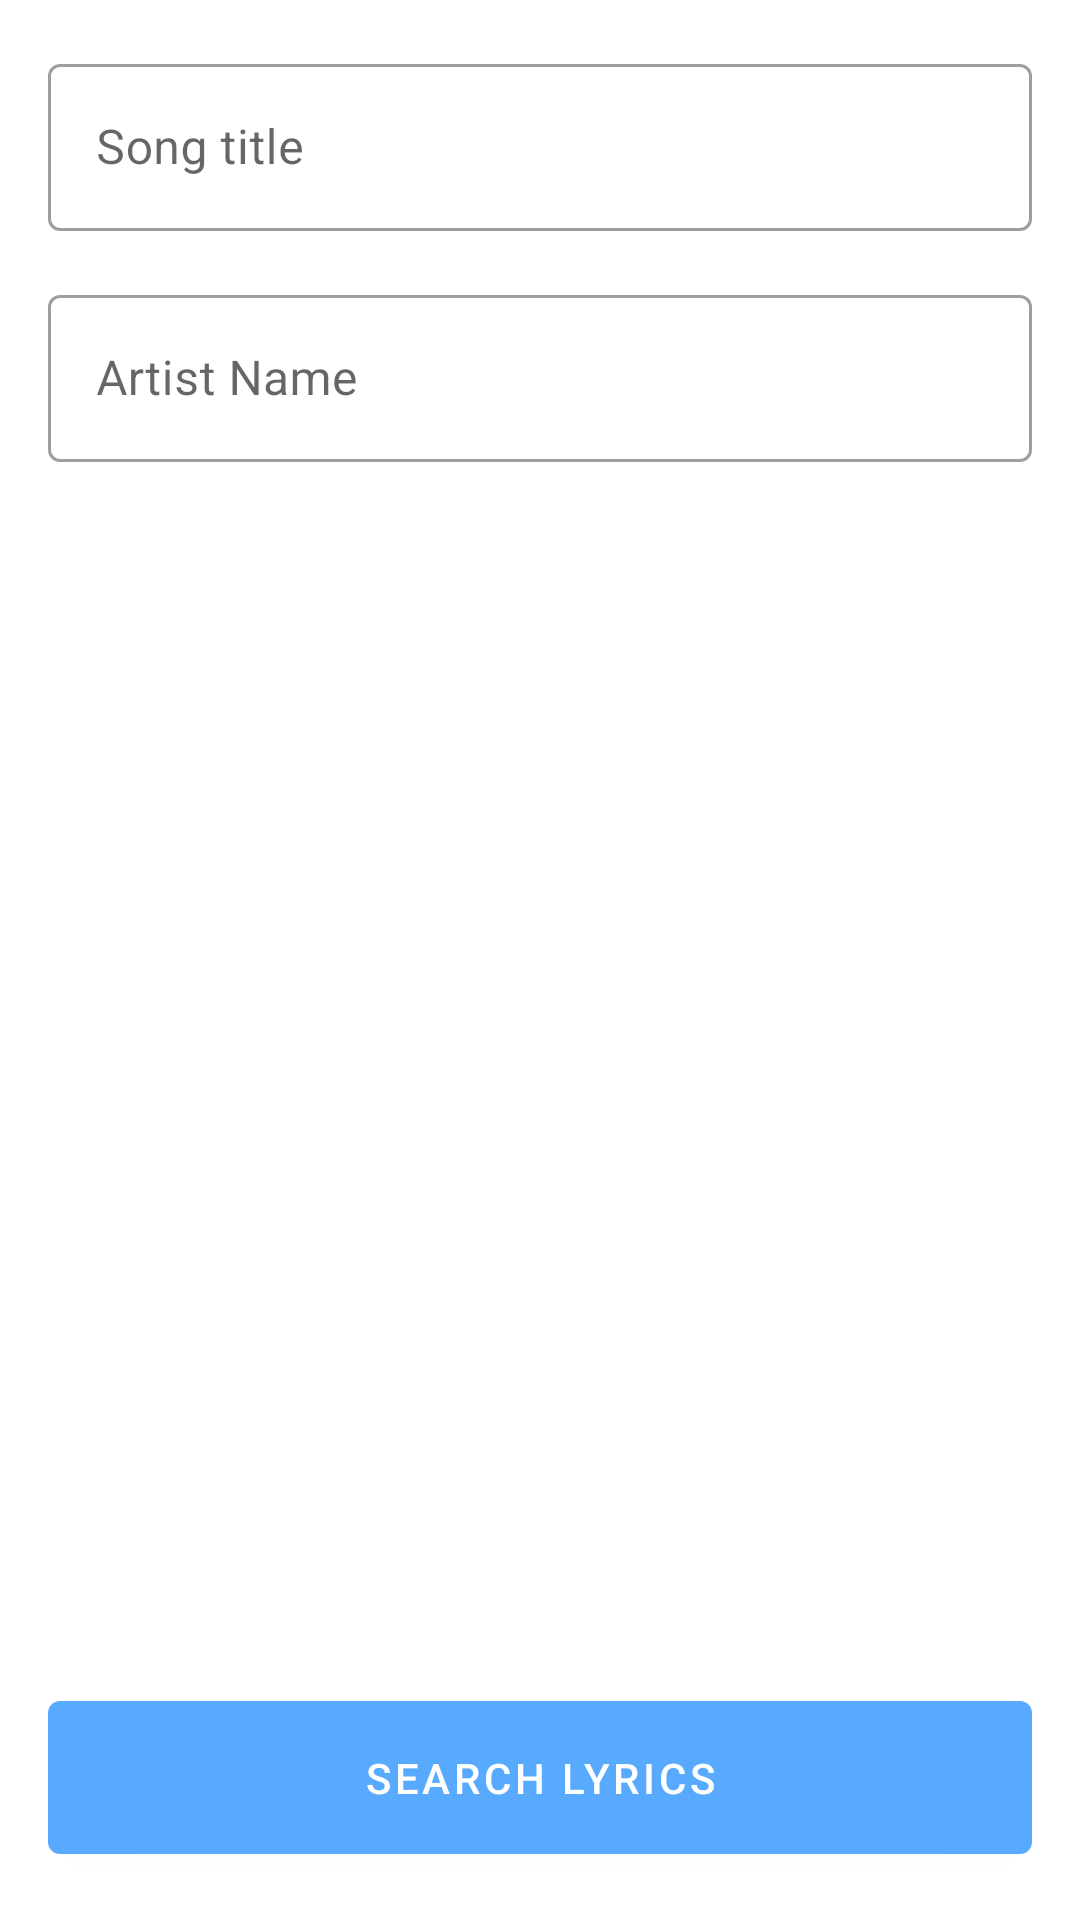

Produce the Android XML layout that renders to this screen, including the resource entries it uses.
<!-- AndroidManifest.xml: application theme Theme.BASSIC -->
<!-- res/layout/fragment_lyrics.xml -->
<?xml version="1.0" encoding="utf-8"?>
<LinearLayout xmlns:android="http://schemas.android.com/apk/res/android"
    xmlns:app="http://schemas.android.com/apk/res-auto"
    xmlns:tools="http://schemas.android.com/tools"
    android:layout_width="match_parent"
    android:layout_height="match_parent"
    android:layout_gravity="center"
    android:animateLayoutChanges="true"
    android:gravity="center"
    android:orientation="vertical"
    android:paddingHorizontal="16dp"
    tools:context=".fragments.LyricsFragment">

    <com.google.android.material.textfield.TextInputLayout
        android:id="@+id/tilSongTitle"
        style="@style/Widget.MaterialComponents.TextInputLayout.OutlinedBox"
        android:layout_width="match_parent"
        android:layout_height="wrap_content"
        android:layout_marginTop="16dp"
        android:hint="Song title"
        app:layout_constraintEnd_toEndOf="parent"
        app:layout_constraintStart_toStartOf="parent"
        app:layout_constraintTop_toBottomOf="@+id/textView2">

        <com.google.android.material.textfield.TextInputEditText
            android:id="@+id/etSongTitle"
            android:layout_width="match_parent"
            android:layout_height="wrap_content"
             />

    </com.google.android.material.textfield.TextInputLayout>

    <com.google.android.material.textfield.TextInputLayout
        android:id="@+id/tilSongArtist"
        style="@style/Widget.MaterialComponents.TextInputLayout.OutlinedBox"
        android:layout_width="match_parent"
        android:layout_height="wrap_content"
        android:layout_marginTop="16dp"
        android:hint="Artist Name"
        app:layout_constraintEnd_toEndOf="parent"
        app:layout_constraintStart_toStartOf="parent"
        app:layout_constraintTop_toBottomOf="@+id/textView2">

        <com.google.android.material.textfield.TextInputEditText
            android:id="@+id/etArtistName"
            android:layout_width="match_parent"
            android:layout_height="wrap_content"
             />

    </com.google.android.material.textfield.TextInputLayout>


    <RelativeLayout
        android:layout_width="match_parent"
        android:layout_height="match_parent">

        <ProgressBar
            android:id="@+id/progressBar"
            android:layout_width="wrap_content"
            android:layout_height="wrap_content"
            android:layout_centerInParent="true" />

        <com.google.android.material.button.MaterialButton
            android:id="@+id/btnSearchLyrics"
            android:layout_width="match_parent"
            android:layout_height="wrap_content"
            android:layout_alignParentBottom="true"
            android:layout_marginBottom="16dp"
            android:padding="16dp"
            android:text="@string/search_lyrics" />

        <ScrollView
            android:layout_width="match_parent"
            android:layout_height="match_parent"
            android:layout_above="@id/btnSearchLyrics"
            android:layout_marginTop="16dp"
            android:scrollbars="none">

            <TextView
                android:id="@+id/tvLyrics"
                android:layout_width="match_parent"
                android:layout_height="wrap_content"
                android:layout_marginTop="20dp"
                android:gravity="center"
                android:textColor="?attr/colorOnSecondary"
                android:textSize="18sp"
                android:transitionName="shared_transition2"
                app:layout_constraintTop_toTopOf="parent"
                app:layout_constraintVertical_chainStyle="spread"
                tools:text="We Are The Champion" />


        </ScrollView>


    </RelativeLayout>


</LinearLayout>
<!-- resources referenced by this layout -->
<resources>
  <string name="search_lyrics">Search lyrics</string>
  <style name="Theme.BASSIC" parent="Theme.MaterialComponents.DayNight.NoActionBar">
          
          <item name="colorPrimary">@color/blue_500</item>
          <item name="colorPrimaryVariant">@color/blue_500</item>
          <item name="colorOnPrimary">@color/white</item>
          
          <item name="colorSecondary">@color/blue_500</item>
          <item name="colorSecondaryVariant">@color/blue_500</item>
          <item name="colorOnSecondary">@color/black</item>
          
          <item name="android:statusBarColor" tools:targetApi="l">?attr/colorPrimaryVariant</item>
          
          <item name="android:windowActivityTransitions">true</item>
      </style>
  <color name="blue_500">#58AAFF</color>
  <color name="white">#FFFFFFFF</color>
  <color name="black">#FF000000</color>
</resources>
